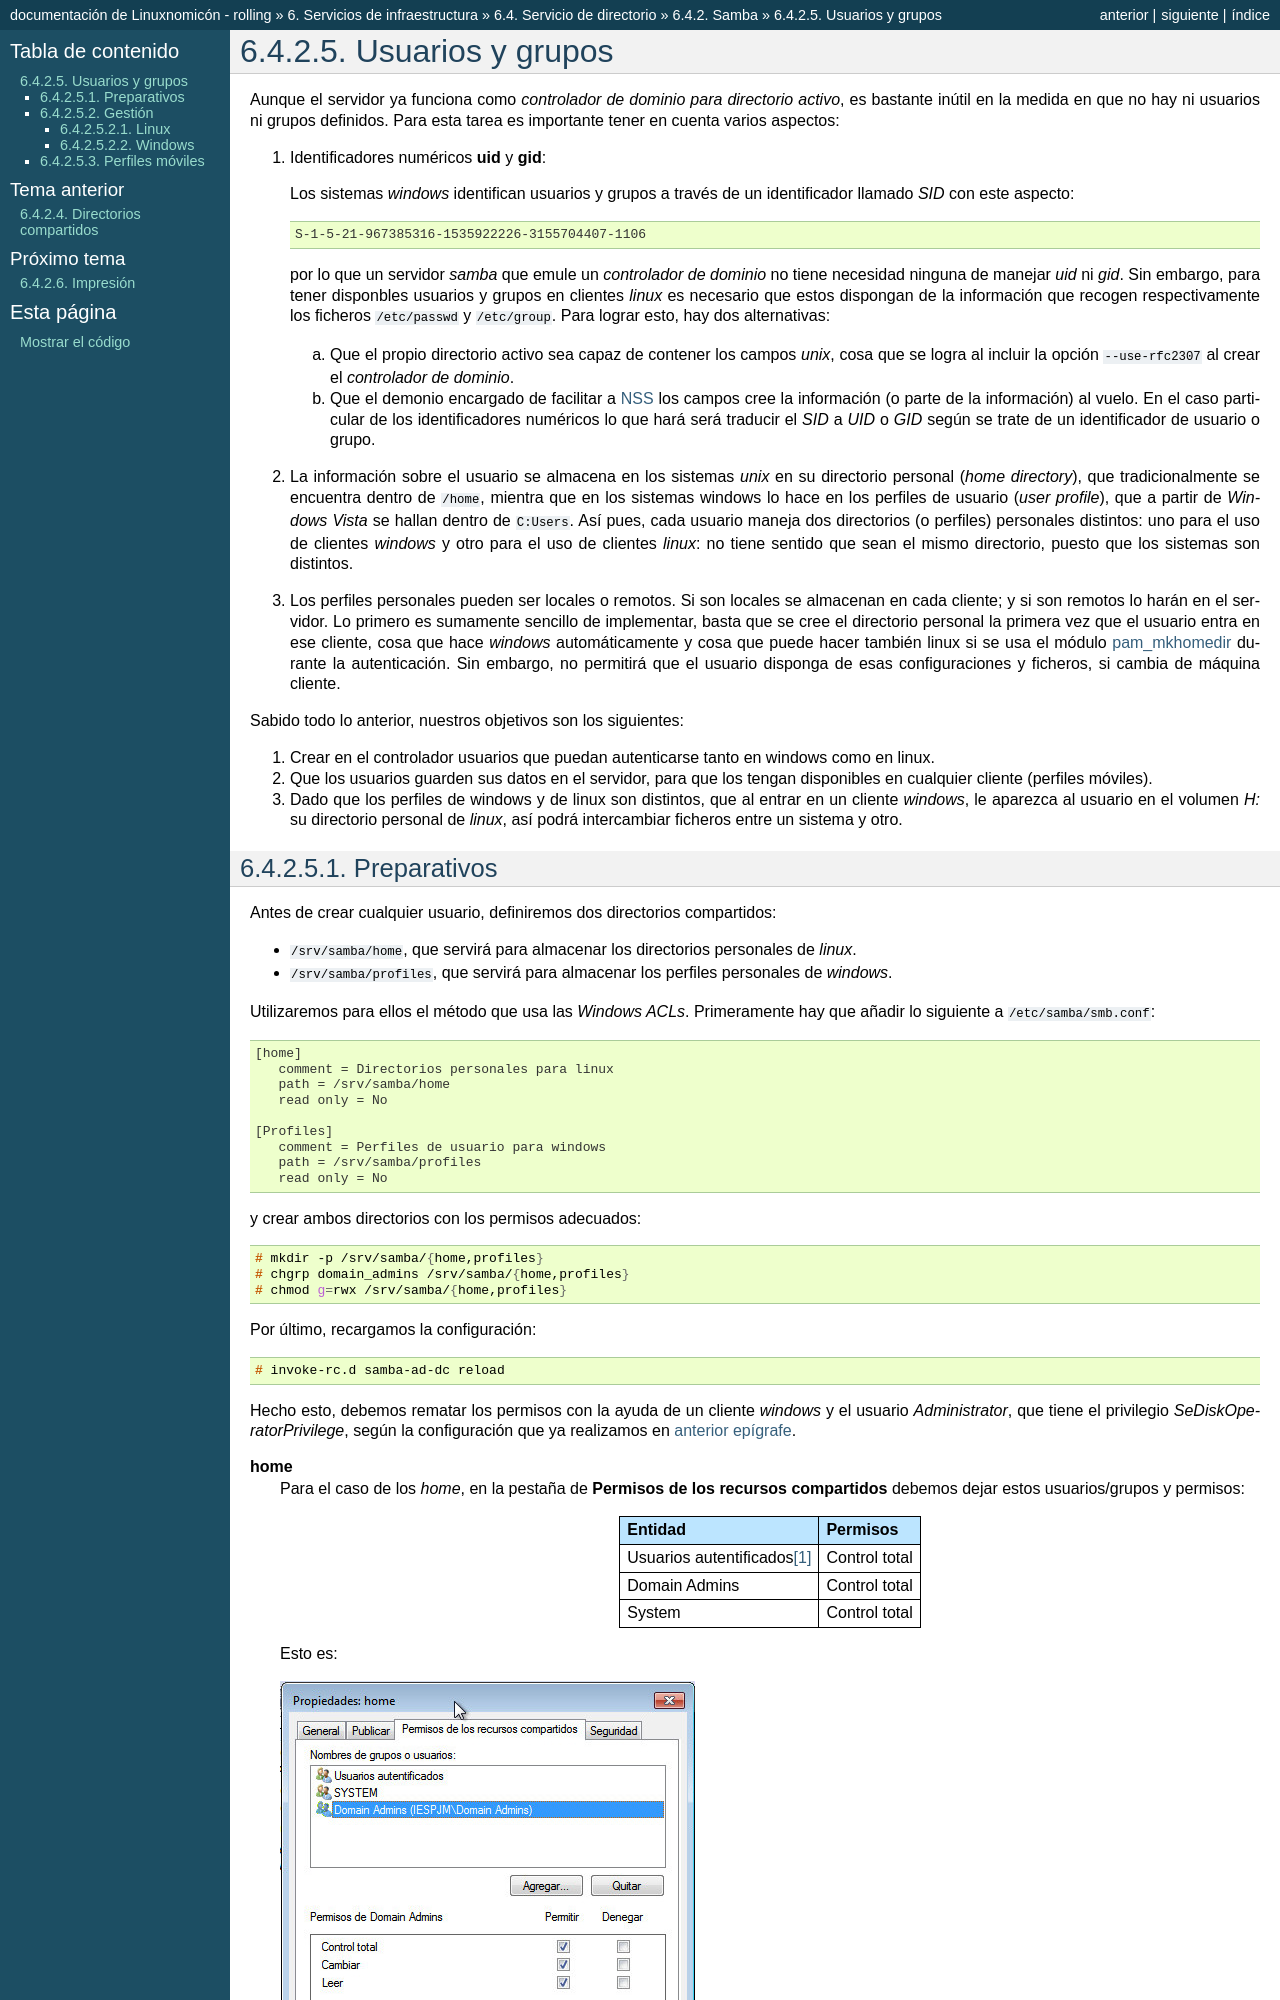

repository: sio2sio2/doc-linux · page: 06.infraestructura/05.directorio/06.samba/05.usuarios/index.html · generator: sphinx

.. _smb-usr:

Usuarios y grupos
=================

Aunque el servidor ya funciona como *controlador de dominio para directorio
activo*, es bastante inútil en la medida en que no hay ni usuarios ni grupos
definidos. Para esta tarea es importante tener en cuenta varios aspectos:

#. Identificadores numéricos **uid** y **gid**:

   Los sistemas *windows* identifican usuarios y grupos a través de un
   identificador llamado *SID* con este aspecto::

     S-1-5-21-967385316-1535922226-3155704407-1106

   por lo que un servidor *samba* que emule un *controlador de dominio* no tiene
   necesidad ninguna de manejar *uid* ni *gid*. Sin embargo, para tener
   disponbles usuarios y grupos en clientes *linux* es necesario que estos
   dispongan de la información que recogen respectivamente los ficheros
   :file:`/etc/passwd` y :file:`/etc/group`. Para lograr esto, hay dos
   alternativas:

   a) Que el propio directorio activo sea capaz de contener los campos *unix*,
      cosa que se logra al incluir la opción ``--use-rfc2307`` al crear el
      *controlador de dominio*.

   b) Que el demonio encargado de facilitar a :ref:`NSS <nss>` los campos
      cree la información (o parte de la información) al vuelo. En el caso
      particular de los identificadores numéricos lo que hará será traducir el
      *SID* a *UID* o *GID* según se trate de un identificador de usuario o
      grupo.

#. La información sobre el usuario se almacena en los sistemas *unix* en su
   directorio personal (*home directory*), que tradicionalmente se encuentra
   dentro de :file:`/home`, mientra que en los sistemas windows lo hace en los
   perfiles de usuario (*user profile*), que a partir de *Windows Vista* se
   hallan dentro de :file:`C:\Users`. Así pues, cada usuario maneja dos
   directorios (o perfiles) personales distintos: uno para el uso de clientes
   *windows* y otro para el uso de clientes *linux*: no tiene sentido que sean
   el mismo directorio, puesto que los sistemas son distintos.

#. Los perfiles personales pueden ser locales o remotos. Si son locales se
   almacenan en cada cliente; y si son remotos lo harán en el servidor. Lo
   primero es sumamente sencillo de implementar, basta que se cree el directorio
   personal la primera vez que el usuario entra en ese cliente, cosa que hace
   *windows* automáticamente y cosa que puede hacer también linux si se usa
   el módulo :ref:`pam_mkhomedir <pam_mkhomedir>` durante la autenticación. Sin
   embargo, no permitirá que el usuario disponga de esas configuraciones y
   ficheros, si cambia de máquina cliente.

Sabido todo lo anterior, nuestros objetivos son los siguientes:

#. Crear en el controlador usuarios que puedan autenticarse tanto en windows
   como en linux.

#. Que los usuarios guarden sus datos en el servidor, para que los tengan
   disponibles en cualquier cliente (perfiles móviles).

#. Dado que los perfiles de windows y de linux son distintos, que al entrar en
   un cliente *windows*, le aparezca al usuario en el volumen *H:* su directorio
   personal de *linux*, así podrá intercambiar ficheros entre un sistema y otro.
